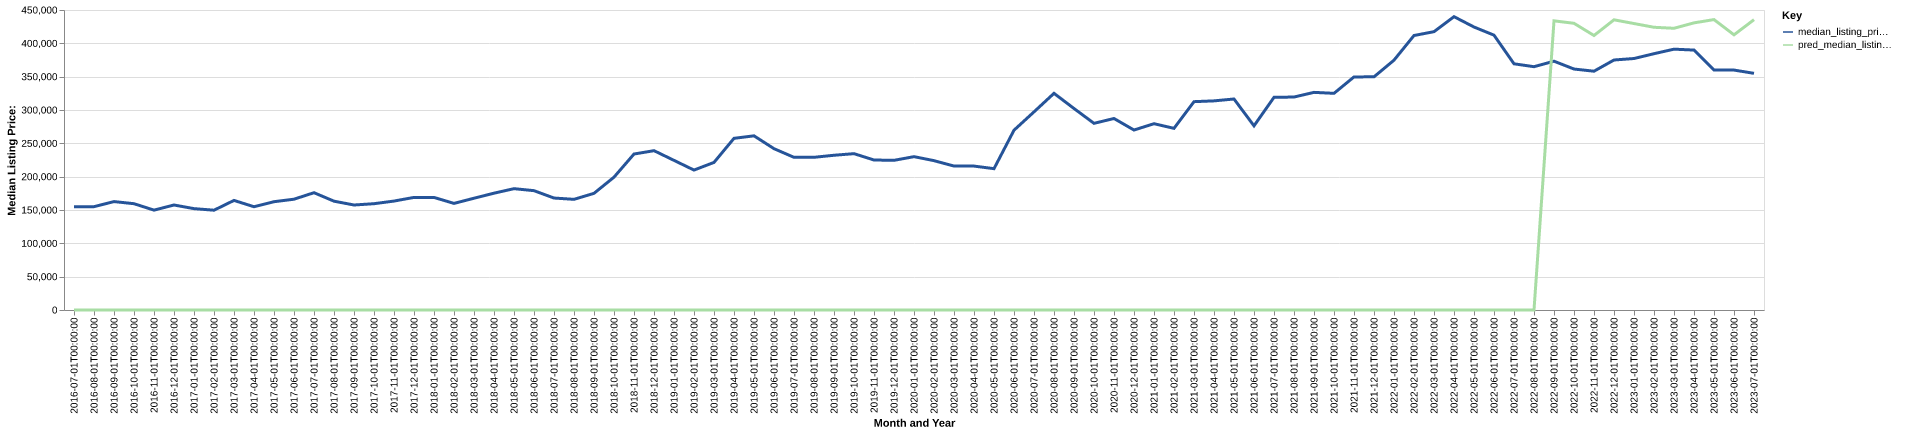

The file beside this chart, header and first rows:
date, time_idx, median_listing_price, thirty_year_interest_rate_five, month, county_name, active_listing_count, median_days_on_market, pred_median_listing_price, month_year
2016-07-01, 0, 154900, 3.72, 7, malheur, or, 125.0, 79.0, 0, Jul-2016
2016-08-01, 1, 155000, 3.73, 8, malheur, or, 131.0, 71.0, 0, Aug-2016
2016-09-01, 2, 162625, 3.66, 9, malheur, or, 117.0, 68.0, 0, Sep-2016
2016-10-01, 3, 159450, 3.64, 10, malheur, or, 105.0, 84.0, 0, Oct-2016
2016-11-01, 4, 149800, 3.66, 11, malheur, or, 98.0, 96.0, 0, Nov-2016
2016-12-01, 5, 157500, 3.48, 12, malheur, or, 98.0, 102.0, 0, Dec-2016
2017-01-01, 6, 152050, 3.45, 1, malheur, or, 85.0, 98.0, 0, Jan-2017
2017-02-01, 7, 149700, 3.5, 2, malheur, or, 73.0, 97.0, 0, Feb-2017
2017-03-01, 8, 164375, 3.52, 3, malheur, or, 74.0, 77.0, 0, Mar-2017
2017-04-01, 9, 154900, 4.03, 4, malheur, or, 83.0, 39.0, 0, Apr-2017
2017-05-01, 10, 162450, 4.32, 5, malheur, or, 91.0, 40.0, 0, May-2017
2017-06-01, 11, 166200, 4.2, 6, malheur, or, 89.0, 48.0, 0, Jun-2017
2017-07-01, 12, 175950, 4.19, 7, malheur, or, 100.0, 50.0, 0, Jul-2017
2017-08-01, 13, 163225, 4.3, 8, malheur, or, 109.0, 56.0, 0, Aug-2017
2017-09-01, 14, 157500, 4.1, 9, malheur, or, 113.0, 70.0, 0, Sep-2017
2017-10-01, 15, 159450, 4.05, 10, malheur, or, 112.0, 79.0, 0, Oct-2017
2017-11-01, 16, 163400, 3.94, 11, malheur, or, 113.0, 73.0, 0, Nov-2017
2017-12-01, 17, 168900, 4.03, 12, malheur, or, 106.0, 87.0, 0, Dec-2017
2018-01-01, 18, 168850, 3.93, 1, malheur, or, 96.0, 102.0, 0, Jan-2018
2018-02-01, 19, 159900, 3.83, 2, malheur, or, 87.0, 113.0, 0, Feb-2018
2018-03-01, 20, 167650, 3.94, 3, malheur, or, 73.0, 130.0, 0, Mar-2018
2018-04-01, 21, 175225, 3.95, 4, malheur, or, 74.0, 45.0, 0, Apr-2018
2018-05-01, 22, 181999, 3.99, 5, malheur, or, 67.0, 49.0, 0, May-2018
2018-06-01, 23, 179000, 4.15, 6, malheur, or, 72.0, 44.0, 0, Jun-2018
2018-07-01, 24, 167950, 4.4, 7, malheur, or, 65.0, 48.0, 0, Jul-2018
2018-08-01, 25, 166000, 4.46, 8, malheur, or, 64.0, 55.0, 0, Aug-2018
2018-09-01, 26, 175000, 4.58, 9, malheur, or, 66.0, 49.0, 0, Sep-2018
2018-10-01, 27, 199250, 4.66, 10, malheur, or, 58.0, 63.0, 0, Oct-2018
2018-11-01, 28, 233950, 4.62, 11, malheur, or, 52.0, 64.0, 0, Nov-2018
2018-12-01, 29, 239000, 4.54, 12, malheur, or, 61.0, 61.0, 0, Dec-2018
2019-01-01, 30, 224450, 4.6, 1, malheur, or, 59.0, 74.0, 0, Jan-2019
2019-02-01, 31, 209900, 4.72, 2, malheur, or, 52.0, 81.0, 0, Feb-2019
2019-03-01, 32, 221371, 4.9, 3, malheur, or, 56.0, 65.0, 0, Mar-2019
2019-04-01, 33, 257500, 4.94, 4, malheur, or, 59.0, 45.0, 0, Apr-2019
2019-05-01, 34, 261250, 4.75, 5, malheur, or, 52.0, 45.0, 0, May-2019
2019-06-01, 35, 242000, 4.51, 6, malheur, or, 47.0, 58.0, 0, Jun-2019
2019-07-01, 36, 229000, 4.41, 7, malheur, or, 59.0, 50.0, 0, Jul-2019
2019-08-01, 37, 229045, 4.41, 8, malheur, or, 60.0, 50.0, 0, Aug-2019
2019-09-01, 38, 232114, 4.2, 9, malheur, or, 66.0, 61.0, 0, Sep-2019
2019-10-01, 39, 234500, 4.14, 10, malheur, or, 65.0, 68.0, 0, Oct-2019
2019-11-01, 40, 225000, 3.84, 11, malheur, or, 60.0, 54.0, 0, Nov-2019
2019-12-01, 41, 224500, 3.81, 12, malheur, or, 50.0, 73.0, 0, Dec-2019
2020-01-01, 42, 230000, 3.75, 1, malheur, or, 39.0, 73.0, 0, Jan-2020
2020-02-01, 43, 224000, 3.73, 2, malheur, or, 39.0, 71.0, 0, Feb-2020
2020-03-01, 44, 215925, 3.78, 3, malheur, or, 42.0, 42.0, 0, Mar-2020
2020-04-01, 45, 215875, 3.75, 4, malheur, or, 45.0, 38.0, 0, Apr-2020
2020-05-01, 46, 212000, 3.74, 5, malheur, or, 37.0, 59.0, 0, May-2020
2020-06-01, 47, 269675, 3.72, 6, malheur, or, 33.0, 64.0, 0, Jun-2020
2020-07-01, 48, 297200, 3.49, 7, malheur, or, 29.0, 53.0, 0, Jul-2020
2020-08-01, 49, 325000, 3.65, 8, malheur, or, 28.0, 55.0, 0, Aug-2020
2020-09-01, 50, 302250, 3.33, 9, malheur, or, 26.0, 61.0, 0, Sep-2020
2020-10-01, 51, 279999, 3.28, 10, malheur, or, 25.0, 62.0, 0, Oct-2020
2020-11-01, 52, 287250, 3.21, 11, malheur, or, 26.0, 66.0, 0, Nov-2020
2020-12-01, 53, 269950, 3.07, 12, malheur, or, 21.0, 78.0, 0, Dec-2020
2021-01-01, 54, 279450, 2.99, 1, malheur, or, 19.0, 63.0, 0, Jan-2021
2021-02-01, 55, 272475, 2.93, 2, malheur, or, 22.0, 33.0, 0, Feb-2021
2021-03-01, 56, 312500, 2.88, 3, malheur, or, 21.0, 51.0, 0, Mar-2021
2021-04-01, 57, 313700, 2.84, 4, malheur, or, 20.0, 38.0, 0, Apr-2021
2021-05-01, 58, 316500, 2.71, 5, malheur, or, 17.0, 38.0, 0, May-2021
2021-06-01, 59, 276250, 2.79, 6, malheur, or, 24.0, 33.0, 0, Jun-2021
... 25 more rows
